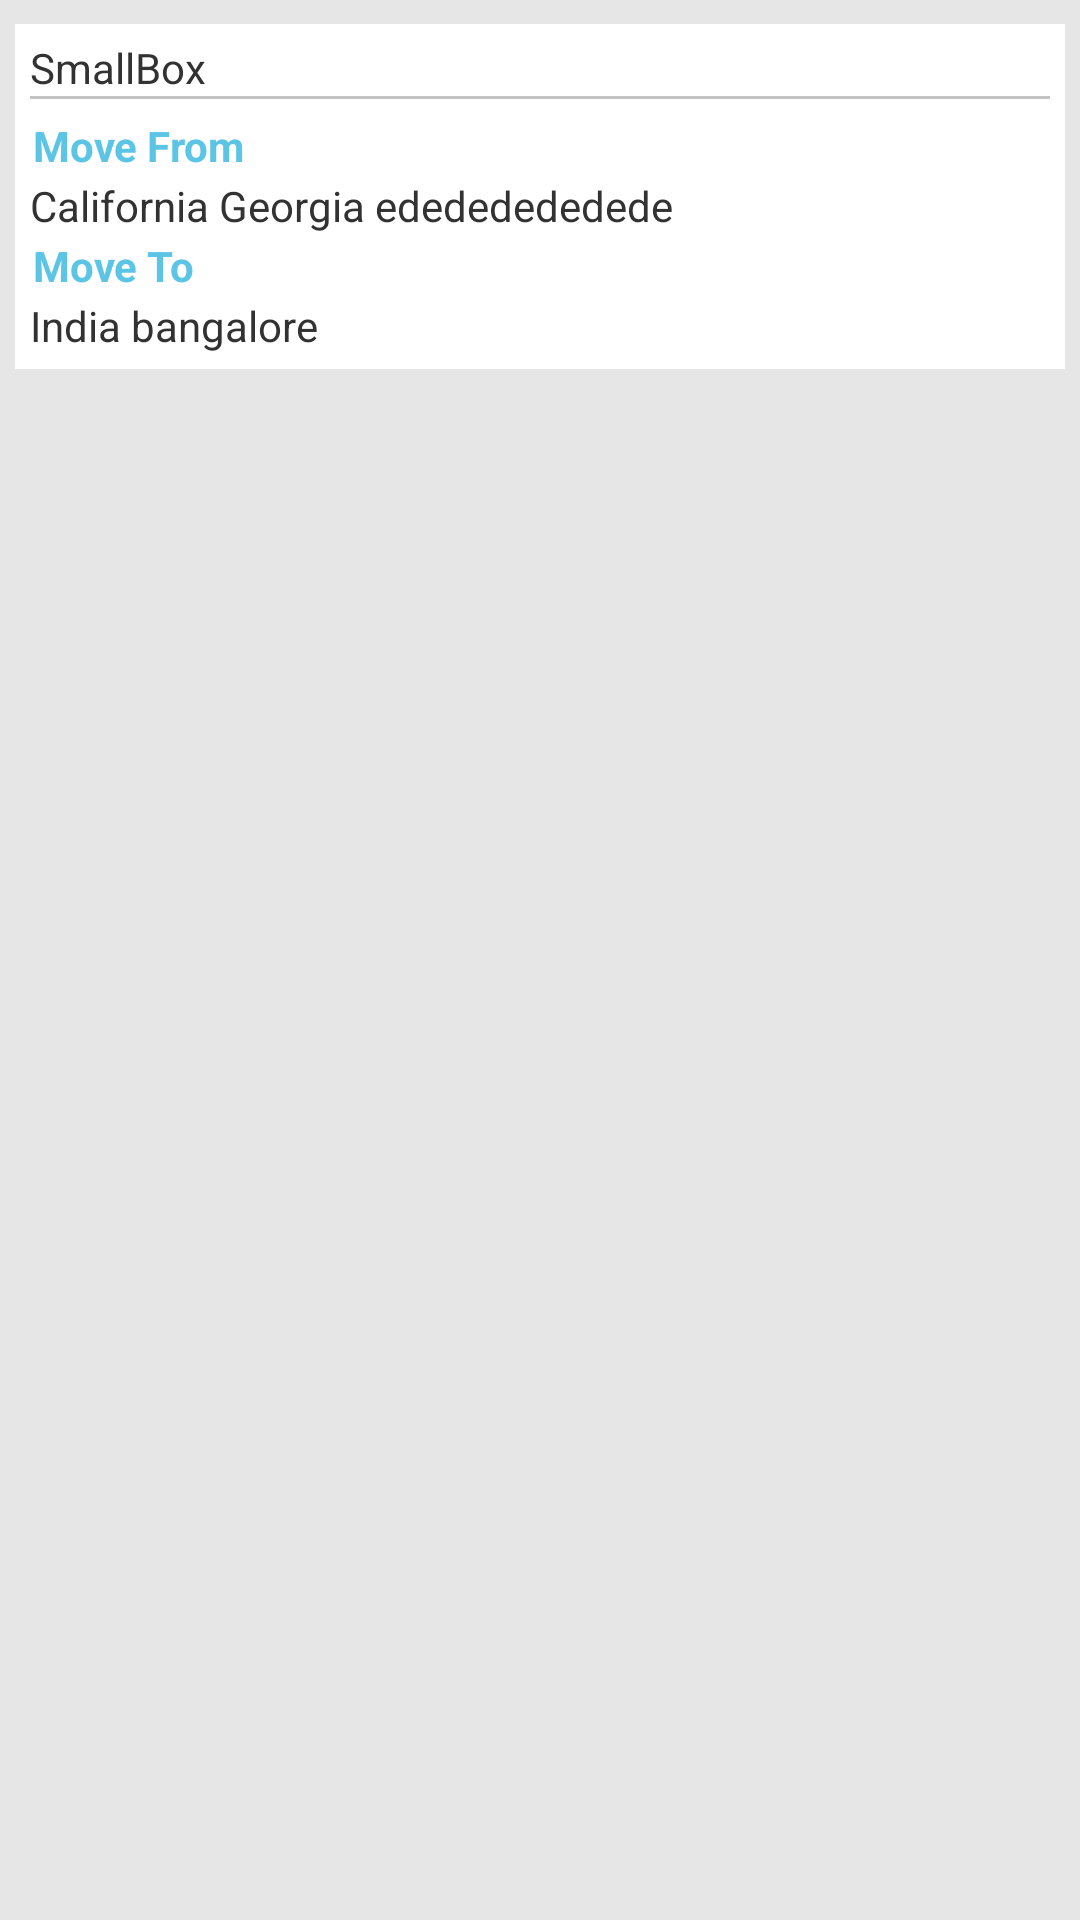

This screen was rendered from an Android layout file. Write that file and the resources it references.
<!-- AndroidManifest.xml: application theme CustomActionBarTheme -->
<!-- res/layout/tiles.xml -->
<?xml version="1.0" encoding="utf-8"?>
<FrameLayout xmlns:android="http://schemas.android.com/apk/res/android"
    android:id="@+id/tiles"
    android:layout_width="match_parent"
    android:layout_height="wrap_content"
    android:background="@color/pane_background_color"
    android:padding="5dp" >

    <LinearLayout
        android:id="@+id/lin"
        android:layout_width="match_parent"
        android:layout_height="wrap_content"
        android:layout_marginTop="3dp"
        android:background="@color/white_tile_background_color"
        android:orientation="vertical"
        android:padding="5dp" >

        <ImageView
            android:id="@+id/itempic"
            android:layout_width="match_parent"
            android:layout_height="wrap_content"
            android:layout_gravity="center"
            android:adjustViewBounds="true"
            android:background="@drawable/default_profile_pic"
            android:scaleType="fitXY" />

        <LinearLayout
            android:layout_width="match_parent"
            android:layout_height="wrap_content"
            android:orientation="horizontal" >

            <TextView
                android:id="@+id/boxdetails"
                android:layout_width="wrap_content"
                android:layout_height="wrap_content"
                android:text="SmallBox" >
            </TextView>

            <TextView
                android:visibility="gone"
                android:id="@+id/bigboxcount"
                style="@style/list_item"
                android:layout_width="match_parent"
                android:layout_height="wrap_content"
                android:layout_gravity="right"
                android:gravity="right"
                android:text="100" >
            </TextView>
        </LinearLayout>

        <LinearLayout
            android:layout_width="match_parent"
            android:layout_height="wrap_content"
            android:orientation="horizontal"
              android:visibility="gone" >

            <TextView
                android:id="@+id/mediumboxtitle"
               style="@style/list_item"
                android:layout_width="wrap_content"
                android:layout_height="wrap_content"
                android:text="MediumBox" >
            </TextView>

            <TextView
                android:id="@+id/mediumboxcount"
                style="@style/list_item"
                android:layout_width="match_parent"
                android:layout_height="wrap_content"
                android:layout_gravity="right"
                android:gravity="right"
                android:text="100" >
            </TextView>
        </LinearLayout>

        <LinearLayout
            android:layout_width="match_parent"
            android:layout_height="wrap_content"
            android:orientation="horizontal"
              android:visibility="gone" >

            <TextView
                android:id="@+id/smallboxtitle"
                style="@style/list_item"
                android:layout_width="wrap_content"
                android:layout_height="wrap_content"
                android:text="LargeBox" >
            </TextView>

            <TextView
                android:id="@+id/smallboxcount"
                style="@style/list_item"
                android:layout_width="match_parent"
                android:layout_height="wrap_content"
                android:layout_gravity="right"
                android:gravity="right"
                android:text="100" >
            </TextView>
        </LinearLayout>

        <LinearLayout
            android:layout_width="match_parent"
            android:layout_height="wrap_content"
            android:orientation="horizontal"
              android:visibility="gone"
            >

            <TextView
                android:id="@+id/itemWontFitInBox"
               style="@style/list_item"
                android:layout_width="wrap_content"
                android:layout_height="wrap_content"
                android:text="Wont Fit In A Box " >
            </TextView>

            <TextView
                android:id="@+id/itemWontFitInBoxcount"
             style="@style/list_item"
                android:layout_width="match_parent"
                android:layout_height="wrap_content"
                android:layout_gravity="right"
                android:gravity="right"
                android:text="100" >
            </TextView>
        </LinearLayout>


        
        

        <ImageView 
            android:layout_width="match_parent"
            android:layout_height="1dp"
            android:background="@drawable/line"/>
        <TextView
            android:id="@+id/movefromtitle"
           style="@style/blue_text_view"
            android:layout_width="wrap_content"
            android:layout_height="wrap_content"
            android:text="Move From" 
            android:layout_marginTop="5dp">
        </TextView>

        <TextView
            android:id="@+id/movefrom"
            android:layout_width="wrap_content"
            android:layout_height="wrap_content"
            android:text="California Georgia edededededede" >
        </TextView>

        <TextView
            android:id="@+id/movetotitle"
            style="@style/blue_text_view"
            android:layout_width="wrap_content"
            android:layout_height="wrap_content"
            android:text="Move To" >
        </TextView>

        <TextView
            android:id="@+id/moveto"
            android:layout_width="wrap_content"
            android:layout_height="wrap_content"
            android:text="India bangalore " >
        </TextView>
    </LinearLayout>

</FrameLayout>
<!-- resources referenced by this layout -->
<resources>
  <color name="pane_background_color">#E6E6E6</color>
  <color name="white_tile_background_color">#FFFFFF</color>
  <!-- drawable line: png bitmap (drawable-xhdpi, 124 bytes) -->
  <style name="blue_text_view" parent="@android:style/TextAppearance.Small.Inverse">
          <item name="android:textColor">#5CC5E6</item>
          <item name="android:typeface">sans</item>
          <item name="android:textStyle">bold</item>
          <item name="android:padding">1dp</item>
      </style>
  <style name="list_item" parent="@android:style/TextAppearance">
          <item name="android:textColor">#000000</item>
          <item name="android:typeface">normal</item>
          <item name="android:textSize">16sp</item>
          <item name="android:padding">10dp</item>
          <item name="android:layout_marginTop">2dp</item>
          <item name="android:background">@color/white_tile_background_color</item>
      </style>
  <style name="CustomActionBarTheme" parent="@android:style/Theme.Holo.Light.DarkActionBar">
          <item name="android:actionBarStyle">@style/MyActionBar</item>
          <item name="android:actionMenuTextColor">@color/white_tile_background_color</item>
          <item name="android:editTextStyle">@style/EditTextAppTheme</item>
          <item name="android:icon">@drawable/ic_launcher</item>
      </style>
  <style name="MyActionBar" parent="@android:style/Widget.Holo.ActionBar">
          <item name="android:background">@color/header_background_color</item>
          <item name="android:titleTextStyle">@style/MyActionBarTitleText</item>
      </style>
  <style name="EditTextAppTheme" parent="android:Widget.EditText">
          <item name="android:textColor">#000000</item>
      </style>
  <!-- drawable ic_launcher: png bitmap (drawable-xhdpi, 2851 bytes) -->
  <color name="header_background_color">#5CAD49</color>
  <style name="MyActionBarTitleText" parent="@android:style/TextAppearance.Holo.Widget.ActionBar.Title">
          <item name="android:textColor">@color/white_tile_background_color</item>
          <item name="android:textStyle">bold</item>
          <item name="android:shadowColor">#8B000000</item>
          <item name="android:shadowDx">0</item>
          <item name="android:shadowDy">2</item>
          <item name="android:shadowRadius">2</item>
          <item name="android:gravity">center</item>
      </style>
</resources>
